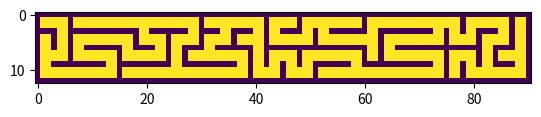

Python code for this plot:
# %%
import random
import numpy as np
import matplotlib.pyplot as plt


class Cell:
    def __init__(self, state):
        self.state = state


class MazeGenerator:

    def __init__(self):
        pass

    def createMaze(self, mWidth, mHeight):
        self.mWidth = mWidth
        self.mHeight = mHeight
        self.visited = 1
        self.stack = [{"x": 0, "y": 0}]
        self.maze = [{
            "visited": 1,
            "n_n": 0,
            "e_n": 0,
            "s_n": 0,
            "w_n": 0}]
        for i in range(self.mWidth*self.mHeight - 1):
            self.maze.append({
                "visited": 0,
                "n_n": 0,
                "e_n": 0,
                "s_n": 0,
                "w_n": 0})

        def offset(x, y): return (
            self.stack[-1]["y"] + y) * self.mWidth + (self.stack[-1]["x"] + x)

        while self.visited < len(self.maze):
            neighbours = []
            def choose_n(n): return random.choice(n)

            # NORTH
            if self.stack[-1]["y"] > 0:
                if self.maze[offset(0, -1)]['visited'] == 0:
                    neighbours.append(0)
            # EAST
            if self.stack[-1]["x"] < self.mWidth - 1:
                if self.maze[offset(1, 0)]["visited"] == 0:
                    neighbours.append(1)
            # SOUTH
            if self.stack[-1]["y"] < self.mHeight - 1:
                if self.maze[offset(0, 1)]['visited'] == 0:
                    neighbours.append(2)
            # WEST
            if self.stack[-1]["x"] > 0:
                if self.maze[offset(-1, 0)]["visited"] == 0:
                    neighbours.append(3)

            if len(neighbours) != 0:

                next_cell = choose_n(neighbours)
                if next_cell == 0:
                    self.maze[offset(0, 0)]['n_n'] = 1
                    self.maze[offset(0, -1)]['s_n'] = 1
                    self.stack.append(
                        {'x': self.stack[-1]['x'] + 0, 'y': self.stack[-1]['y']-1})
                elif next_cell == 1:
                    self.maze[offset(0, 0)]['e_n'] = 1
                    self.maze[offset(1, 0)]['w_n'] = 1
                    self.stack.append(
                        {'x': self.stack[-1]['x'] + 1, 'y': self.stack[-1]['y']-0})
                elif next_cell == 2:
                    self.maze[offset(0, 0)]['s_n'] = 1
                    self.maze[offset(0, 1)]['n_n'] = 1
                    self.stack.append(
                        {'x': self.stack[-1]['x'] + 0, 'y': self.stack[-1]['y']+1})
                elif next_cell == 3:
                    self.maze[offset(0, 0)]['w_n'] = 1
                    self.maze[offset(-1, 0)]['e_n'] = 1
                    self.stack.append(
                        {'x': self.stack[-1]['x'] - 1, 'y': self.stack[-1]['y']-0})

                self.maze[offset(0, 0)]['visited'] = 1
                self.visited += 1
            else:
                self.stack.pop()
        return self.maze

    def showMaze(self, maze):

        empty = np.zeros(
            (2*self.mHeight+self.mHeight+1, 2*self.mWidth+self.mWidth+1), dtype=int)
        i = 0
        for cell in maze:
            column = i//self.mWidth
            row = i - column*self.mWidth
            if cell['visited'] == 1:
                empty[3*column+1][3*row+1] = 1
                empty[3*column+1][3*row+2] = 1
                empty[3*column+2][3*row+1] = 1
                empty[3*column+2][3*row+2] = 1

            if cell['e_n'] == 1:
                empty[3*column+1][3*row+3] = 1
                empty[3*column+2][3*row+3] = 1

            if cell['n_n'] == 1:
                empty[3*column][3*row+1] = 1
                empty[3*column][3*row+2] = 1
                
            if cell["w_n"] == 1:
                empty[3*column+1][3*row] = 1
                empty[3*column+2][3*row] = 1
                
            if cell['s_n'] == 1:
                empty[3*column+3][3*row+1] = 1
                empty[3*column+3][3*row+2] = 1

            i += 1

        print(empty)
        return empty


# %%
generator = MazeGenerator()
maze = generator.createMaze(30, 4)
for cell in maze:
    print(cell)
maze = generator.showMaze(maze)
# %%
plt.imshow(maze)
